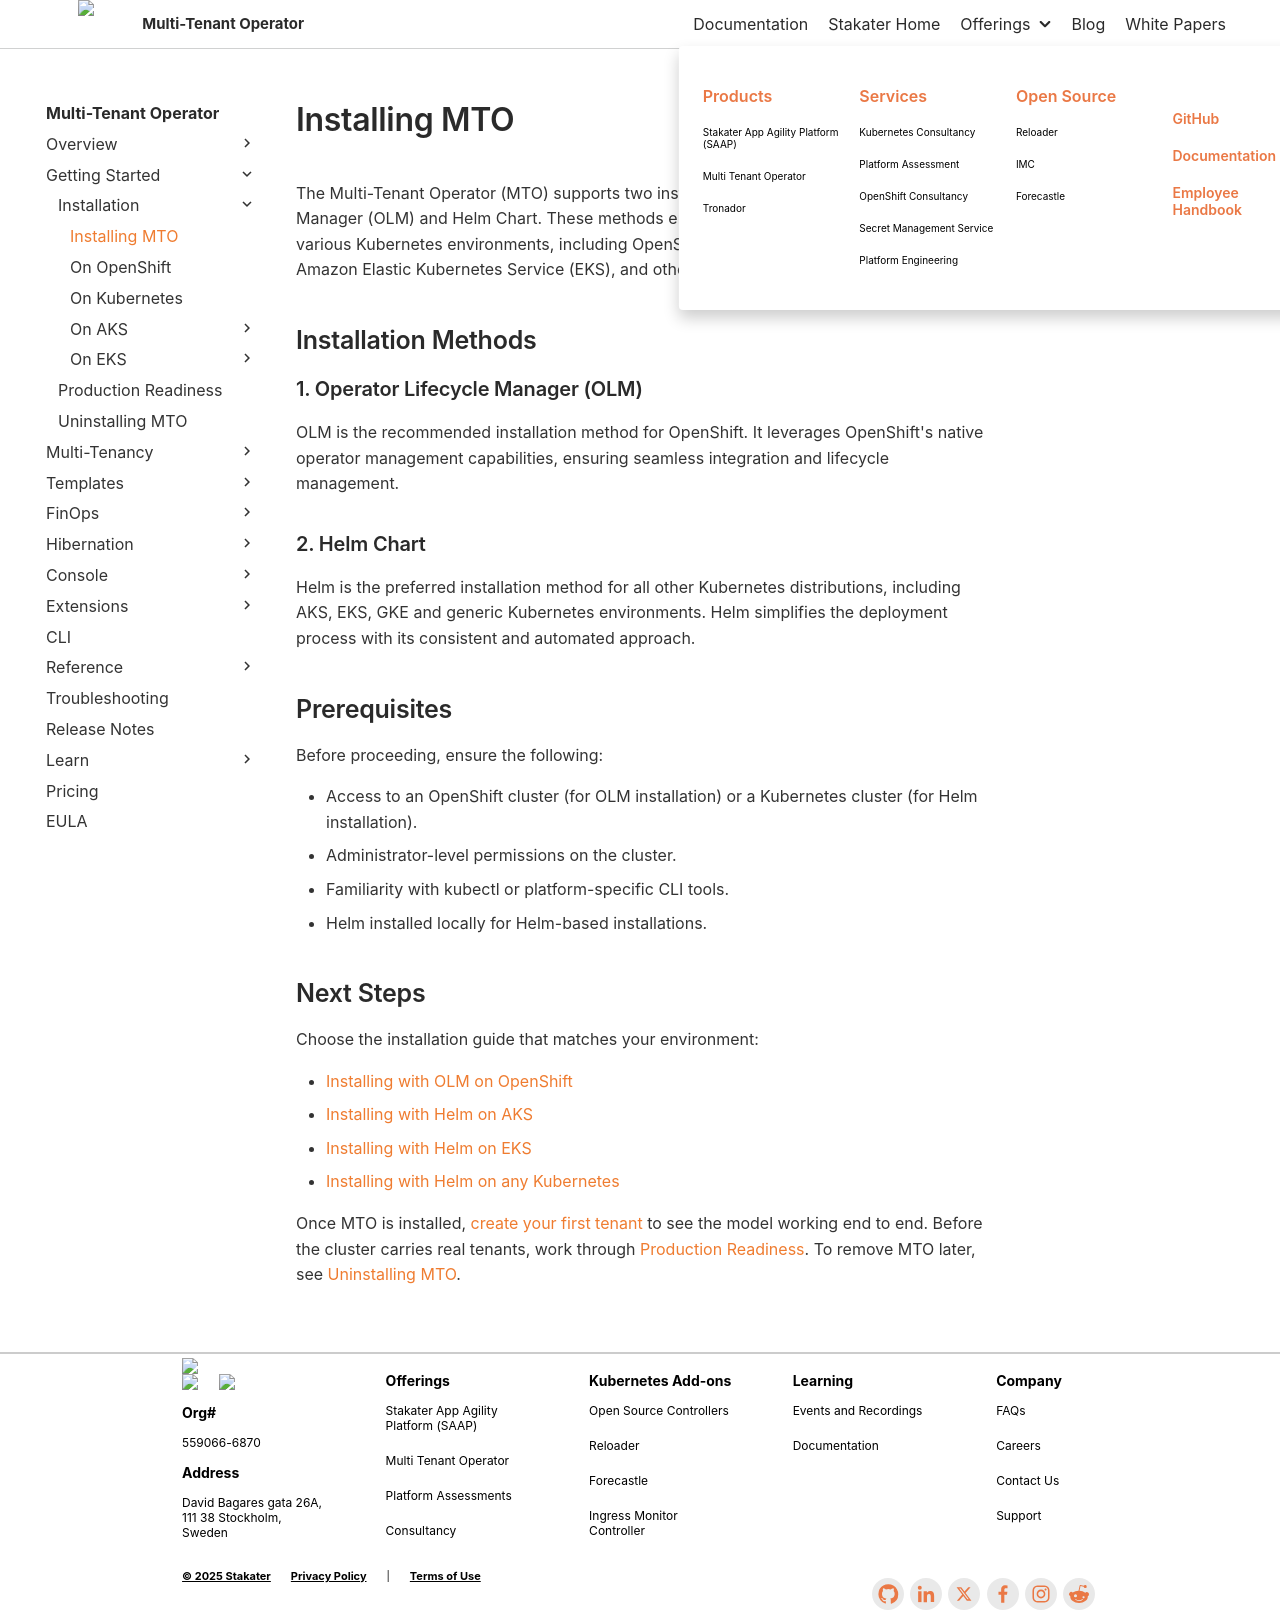

repository: stakater/mto-docs · page: 1.11/getting-started/installation/overview.html · generator: mkdocs

# Installing MTO

The Multi-Tenant Operator (MTO) supports two installation methods: Operator Lifecycle Manager (OLM) and Helm Chart. These methods ensure flexibility and compatibility across various Kubernetes environments, including OpenShift, Azure Kubernetes Service (AKS), Amazon Elastic Kubernetes Service (EKS), and others.

## Installation Methods

### 1. Operator Lifecycle Manager (OLM)

OLM is the recommended installation method for OpenShift. It leverages OpenShift's native operator management capabilities, ensuring seamless integration and lifecycle management.

### 2. Helm Chart

Helm is the preferred installation method for all other Kubernetes distributions, including AKS, EKS, GKE and generic Kubernetes environments. Helm simplifies the deployment process with its consistent and automated approach.

## Prerequisites

Before proceeding, ensure the following:

* Access to an OpenShift cluster (for OLM installation) or a Kubernetes cluster (for Helm installation).
* Administrator-level permissions on the cluster.
* Familiarity with kubectl or platform-specific CLI tools.
* Helm installed locally for Helm-based installations.

## Next Steps

Choose the installation guide that matches your environment:

* [Installing with OLM on OpenShift](openshift.md)
* [Installing with Helm on AKS](azure-aks/installation.md)
* [Installing with Helm on EKS](aws-eks/installation.md)
* [Installing with Helm on any Kubernetes](kubernetes.md)

Once MTO is installed, [create your first tenant](../../guides/create-tenant.md) to see the model working end to end. Before the cluster carries real tenants, work through [Production Readiness](../production-readiness.md). To remove MTO later, see [Uninstalling MTO](../uninstalling.md).
